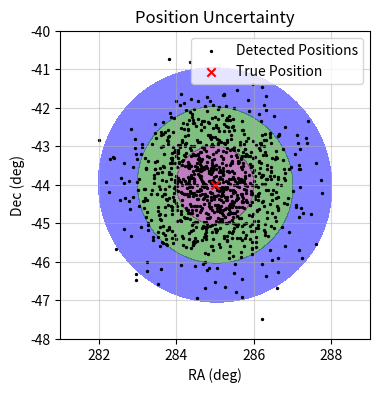

Write the Python code that produced this figure.
import numpy as np
import matplotlib.pyplot as plt
from scipy.stats import multivariate_normal

# To what accuracy can the detector identify the position of a Source?
ra_true = 285
dec_true = -44

ra_detected = ra_true + np.random.normal(loc=0, scale=1, size=1000)
dec_detected = dec_true + np.random.normal(loc=0, scale=1, size=1000)

# Calculate mean and covariance matrix
mean_position = np.array([ra_true, dec_true])
covariance_matrix = np.cov(ra_detected, dec_detected)

# Create a grid of points for contour plotting
ra_extent  = 4
dec_extent = 4
ngrid      = 100
ra_bins    = np.linspace(ra_true - ra_extent, ra_true + ra_extent, ngrid)
dec_bins   = np.linspace(dec_true - dec_extent, dec_true + dec_extent, ngrid)
ra_grid, dec_grid = np.meshgrid(ra_bins, dec_bins)
positions = np.vstack([ra_grid.ravel(), dec_grid.ravel()]).T


# Calculate the multivariate normal PDF over the grid
mvn = multivariate_normal(mean=mean_position, cov=covariance_matrix)
pdf_values = mvn.pdf(positions)
pdf_values = pdf_values.reshape(ngrid, ngrid)

# Plot 1, 2, and 3 sigma contours
contour_levels = [mvn.pdf(mean_position)]
contour_levels.extend([mvn.pdf(mean_position) * np.exp(-0.5 * i ** 2) for i in range(1, 4)])
contour_levels = sorted(contour_levels)  


plt.figure(figsize=(4, 4))
plt.grid(True, alpha=0.5)
plt.contourf(ra_grid, dec_grid, pdf_values, levels=contour_levels, colors=['blue', 'green', 'purple'], linestyles='dashed',alpha=0.5)
plt.scatter(ra_detected, dec_detected, label='Detected Positions', color='black', s=2)
plt.scatter(ra_true, dec_true, marker='x', color='red', label='True Position')

plt.legend()
plt.xlabel('RA (deg)')
plt.ylabel('Dec (deg)')
plt.title('Position Uncertainty')
plt.show()

radius_of_gyration = np.sqrt(np.mean((ra_detected - ra_true)**2 + (dec_detected - dec_true)**2))
std_ra  = np.std(ra_detected)
std_dec = np.std(dec_detected)
ci_ra   = np.percentile(ra_detected, [2.5, 97.5])
ci_dec  = np.percentile(dec_detected, [2.5, 97.5])
print(f'RA std  : {std_ra:.2f} deg {std_ra/3600:.2e} arcsec')
print(f'DEC std : {std_dec:.2f} deg {std_dec/3600:.2e} arcsec')
print(f'Radius of Gyration : {radius_of_gyration:.2f}')
print(f'Confidence intervals: ra={ci_ra} dec={ci_dec}')

# To What flux level can we detect a source?

source_flux     = 0.15 # ct/s
mean_background = 0.08 # ct/s
exposure_time   = 10000 # seconds

plt.figure(figsize=(4,4))
plt.ylabel('Exposure Time (s)')
plt.xlabel('Flux (ct/s)')
plt.show()







